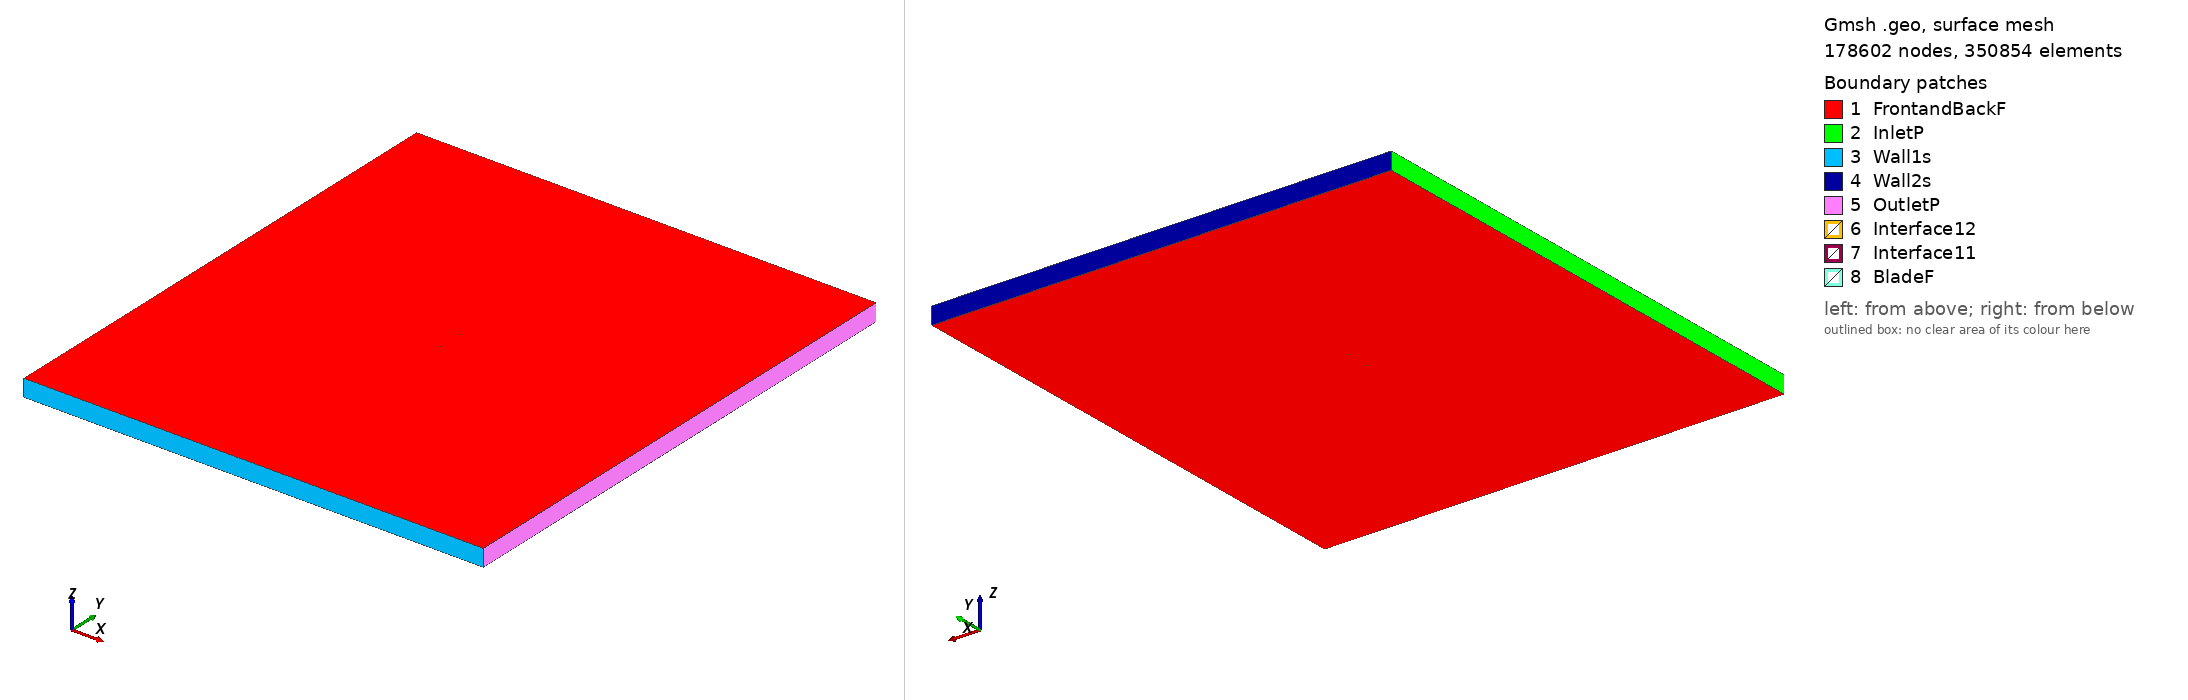

Gmsh geometry script, surface-meshed: 178602 nodes, 350854 surface elements. Boundary patches (legend numbers): 1 FrontandBackF, 2 InletP, 3 Wall1s, 4 Wall2s, 5 OutletP, 6 Interface12, 7 Interface11, 8 BladeF. Left view from above one corner, right view from below the opposite corner. Legend entries are the model's physical surfaces. The drawing asked Gmsh for element sizes between 1% and 20% of the model's largest extent; the script's own settings can give other sizes.

=== naca651212a06_tsr2_3.1421_aoa_-1.9524.geo (drawn) ===
SetFactory("OpenCASCADE");

Point(1) = {0.074917, 0.741929, 0, 1.0};
Point(2) = {0.069263, 0.742644, 0, 1.0};
Point(3) = {0.061247, 0.743776, 0, 1.0};
Point(4) = {0.053227, 0.744961, 0, 1.0};
Point(5) = {0.045200, 0.746133, 0, 1.0};
Point(6) = {0.037159, 0.747237, 0, 1.0};
Point(7) = {0.029101, 0.748233, 0, 1.0};
Point(8) = {0.021004, 0.749055, 0, 1.0};
Point(9) = {0.012893, 0.749641, 0, 1.0};
Point(10) = {0.004805, 0.749967, 0, 1.0};
Point(11) = {-0.003273, 0.750000, 0, 1.0};
Point(12) = {-0.011338, 0.749759, 0, 1.0};
Point(13) = {-0.019391, 0.749260, 0, 1.0};
Point(14) = {-0.027433, 0.748544, 0, 1.0};
Point(15) = {-0.035463, 0.747600, 0, 1.0};
Point(16) = {-0.043478, 0.746414, 0, 1.0};
Point(17) = {-0.051475, 0.744947, 0, 1.0};
Point(18) = {-0.059444, 0.743123, 0, 1.0};
Point(19) = {-0.063415, 0.742021, 0, 1.0};
Point(20) = {-0.067370, 0.740746, 0, 1.0};
Point(21) = {-0.071296, 0.739161, 0, 1.0};
Point(22) = {-0.073238, 0.738144, 0, 1.0};
Point(23) = {-0.073999, 0.737595, 0, 1.0};
Point(24) = {-0.074371, 0.737242, 0, 1.0};
Point(25) = {-0.074956, 0.735647, 0, 1.0};
Point(26) = {-0.073947, 0.734314, 0, 1.0};
Point(27) = {-0.073520, 0.734072, 0, 1.0};
Point(28) = {-0.072683, 0.733731, 0, 1.0};
Point(29) = {-0.070630, 0.733187, 0, 1.0};
Point(30) = {-0.066563, 0.732427, 0, 1.0};
Point(31) = {-0.062521, 0.731889, 0, 1.0};
Point(32) = {-0.058492, 0.731465, 0, 1.0};
Point(33) = {-0.050459, 0.730866, 0, 1.0};
Point(34) = {-0.042448, 0.730491, 0, 1.0};
Point(35) = {-0.034453, 0.730293, 0, 1.0};
Point(36) = {-0.026468, 0.730238, 0, 1.0};
Point(37) = {-0.018492, 0.730322, 0, 1.0};
Point(38) = {-0.010526, 0.730543, 0, 1.0};
Point(39) = {-0.002568, 0.730934, 0, 1.0};
Point(40) = {0.005380, 0.731513, 0, 1.0};
Point(41) = {0.013321, 0.732289, 0, 1.0};
Point(42) = {0.021243, 0.733204, 0, 1.0};
Point(43) = {0.029185, 0.734184, 0, 1.0};
Point(44) = {0.037170, 0.735233, 0, 1.0};
Point(45) = {0.045175, 0.736323, 0, 1.0};
Point(46) = {0.053194, 0.737442, 0, 1.0};
Point(47) = {0.066028, 0.738712, 0, 1.0};
Point(48) = {0.069251, 0.739608, 0, 1.0};
Point(49) = {0.074968, 0.740413, 0, 1.0};
Point(50) = {-0.074917, -0.741929, 0, 1.0};
Point(51) = {-0.069263, -0.742644, 0, 1.0};
Point(52) = {-0.061247, -0.743776, 0, 1.0};
Point(53) = {-0.053227, -0.744961, 0, 1.0};
Point(54) = {-0.045200, -0.746133, 0, 1.0};
Point(55) = {-0.037159, -0.747237, 0, 1.0};
Point(56) = {-0.029101, -0.748233, 0, 1.0};
Point(57) = {-0.021004, -0.749055, 0, 1.0};
Point(58) = {-0.012893, -0.749641, 0, 1.0};
Point(59) = {-0.004805, -0.749967, 0, 1.0};
Point(60) = {0.003273, -0.750000, 0, 1.0};
Point(61) = {0.011338, -0.749759, 0, 1.0};
Point(62) = {0.019391, -0.749260, 0, 1.0};
Point(63) = {0.027433, -0.748544, 0, 1.0};
Point(64) = {0.035463, -0.747600, 0, 1.0};
Point(65) = {0.043478, -0.746414, 0, 1.0};
Point(66) = {0.051475, -0.744947, 0, 1.0};
Point(67) = {0.059444, -0.743123, 0, 1.0};
Point(68) = {0.063415, -0.742021, 0, 1.0};
Point(69) = {0.067370, -0.740746, 0, 1.0};
Point(70) = {0.071296, -0.739161, 0, 1.0};
Point(71) = {0.073238, -0.738144, 0, 1.0};
Point(72) = {0.073999, -0.737595, 0, 1.0};
Point(73) = {0.074371, -0.737242, 0, 1.0};
Point(74) = {0.074956, -0.735647, 0, 1.0};
Point(75) = {0.073947, -0.734314, 0, 1.0};
Point(76) = {0.073520, -0.734072, 0, 1.0};
Point(77) = {0.072683, -0.733731, 0, 1.0};
Point(78) = {0.070630, -0.733187, 0, 1.0};
Point(79) = {0.066563, -0.732427, 0, 1.0};
Point(80) = {0.062521, -0.731889, 0, 1.0};
Point(81) = {0.058492, -0.731465, 0, 1.0};
Point(82) = {0.050459, -0.730866, 0, 1.0};
Point(83) = {0.042448, -0.730491, 0, 1.0};
Point(84) = {0.034453, -0.730293, 0, 1.0};
Point(85) = {0.026468, -0.730238, 0, 1.0};
Point(86) = {0.018492, -0.730322, 0, 1.0};
Point(87) = {0.010526, -0.730543, 0, 1.0};
Point(88) = {0.002568, -0.730934, 0, 1.0};
Point(89) = {-0.005380, -0.731513, 0, 1.0};
Point(90) = {-0.013321, -0.732289, 0, 1.0};
Point(91) = {-0.021243, -0.733204, 0, 1.0};
Point(92) = {-0.029185, -0.734184, 0, 1.0};
Point(93) = {-0.037170, -0.735233, 0, 1.0};
Point(94) = {-0.045175, -0.736323, 0, 1.0};
Point(95) = {-0.053194, -0.737442, 0, 1.0};
Point(96) = {-0.066028, -0.738712, 0, 1.0};
Point(97) = {-0.069251, -0.739608, 0, 1.0};
Point(98) = {-0.074968, -0.740413, 0, 1.0};

// Lines: first blade (splines 1-4)
Spline(1) = {1:15};
Spline(2) = {15:35};
Spline(3) = {35:49};
Spline(4) = {49,1};

// Lines: second blade (splines 5-8)
Spline(5) = {50:64};
Spline(6) = {64:84};
Spline(7) = {84:98};
Spline(8) = {98,50};

// Outer domain (points 20001-4 and lines)
Point(99) = {-13.50000000, -15.00000000, 0, 1.0};
Point(100) = {-13.50000000, 15.00000000, 0, 1.0};
Point(101) = {13.50000000, 15.00000000, 0, 1.0};
Point(102) = {13.50000000, -15.00000000, 0, 1.0};
Line(11) = {99, 100};
Line(12) = {100, 101};
Line(13) = {101, 102};
Line(14) = {99, 102};

// Interface (between moving and stationary domain) (circles)
Circle(9) = {0, 0, 0, 0.80000000, 0, 2*Pi};
Circle(10) = {0, 0, 0, 0.80000000, 0, 2*Pi};

// Loops collect Lines/Splines/etc (blade1, blade2, domain, first circle)
Line Loop(1) = {1:4};
Line Loop(2) = {5:8};
Line Loop(3) = {11,12,13,-14};
Line Loop(4) = {9};

// BooleanDifference cuts out the circle/interface from the domain
Plane Surface(1) = {3};
Plane Surface(2) = {4};
BooleanDifference{ Surface{1}; Delete;}{ Surface{2}; Delete;}

// This one cuts out the blades from the inner circle/interface
Line Loop(6) = {10};
Plane Surface(5) = {6};
Plane Surface(6) = {1};
Plane Surface(7) = {2};
BooleanDifference{ Surface{5}; Delete;}{ Surface{6,7}; Delete;}

// extrude to 3rd dimension
Extrude {0, 0, 1} {Surface{1}; Surface{5}; Layers{1}; Recombine;}

// Physical Surfaces are the named boundaries (patches)
Physical Surface("Interface11") = {12};
Physical Surface("Interface12") = {10};

// sides of domain
Physical Surface("InletP") = {6};
Physical Surface("OutletP") = {9};

// top and bottom of domain
Physical Surface("Wall1s") = {7};
Physical Surface("Wall2s") = {8};

// Check FrontandBackF by ensuring there is nothing in the 3rd dimension
Physical Surface("FrontandBackF") = {1,11,5,21};
Physical Surface("BladeF") = {13:20};
Physical Volume("Turbine") = {2};
Physical Volume("Farfield") = {1};

// settings for airfoil boundary layer
Field[1] = BoundaryLayer;
Field[1].EdgesList = {1:8};
Field[1].hwall_n = 1e-3;
Field[1].thickness = 1.5e-2;
Field[1].ratio = 1.05;
Field[1].Quads = 1;
BoundaryLayer Field = 1;

// control points for mesh (blade and interface)
// floor((arc length / 1.5mm)/ 6) -> Transfinite Line
Transfinite Line {1,2,3,5,6,7} = 33 Using Progression 1;
Transfinite Line {4,8} = 2 Using Progression 1;
Transfinite Line {9, 15} = 800 Using Progression 1;

// For more information on gmsh syntax, visit http://gmsh.info/doc/texinfo/gmsh.html
